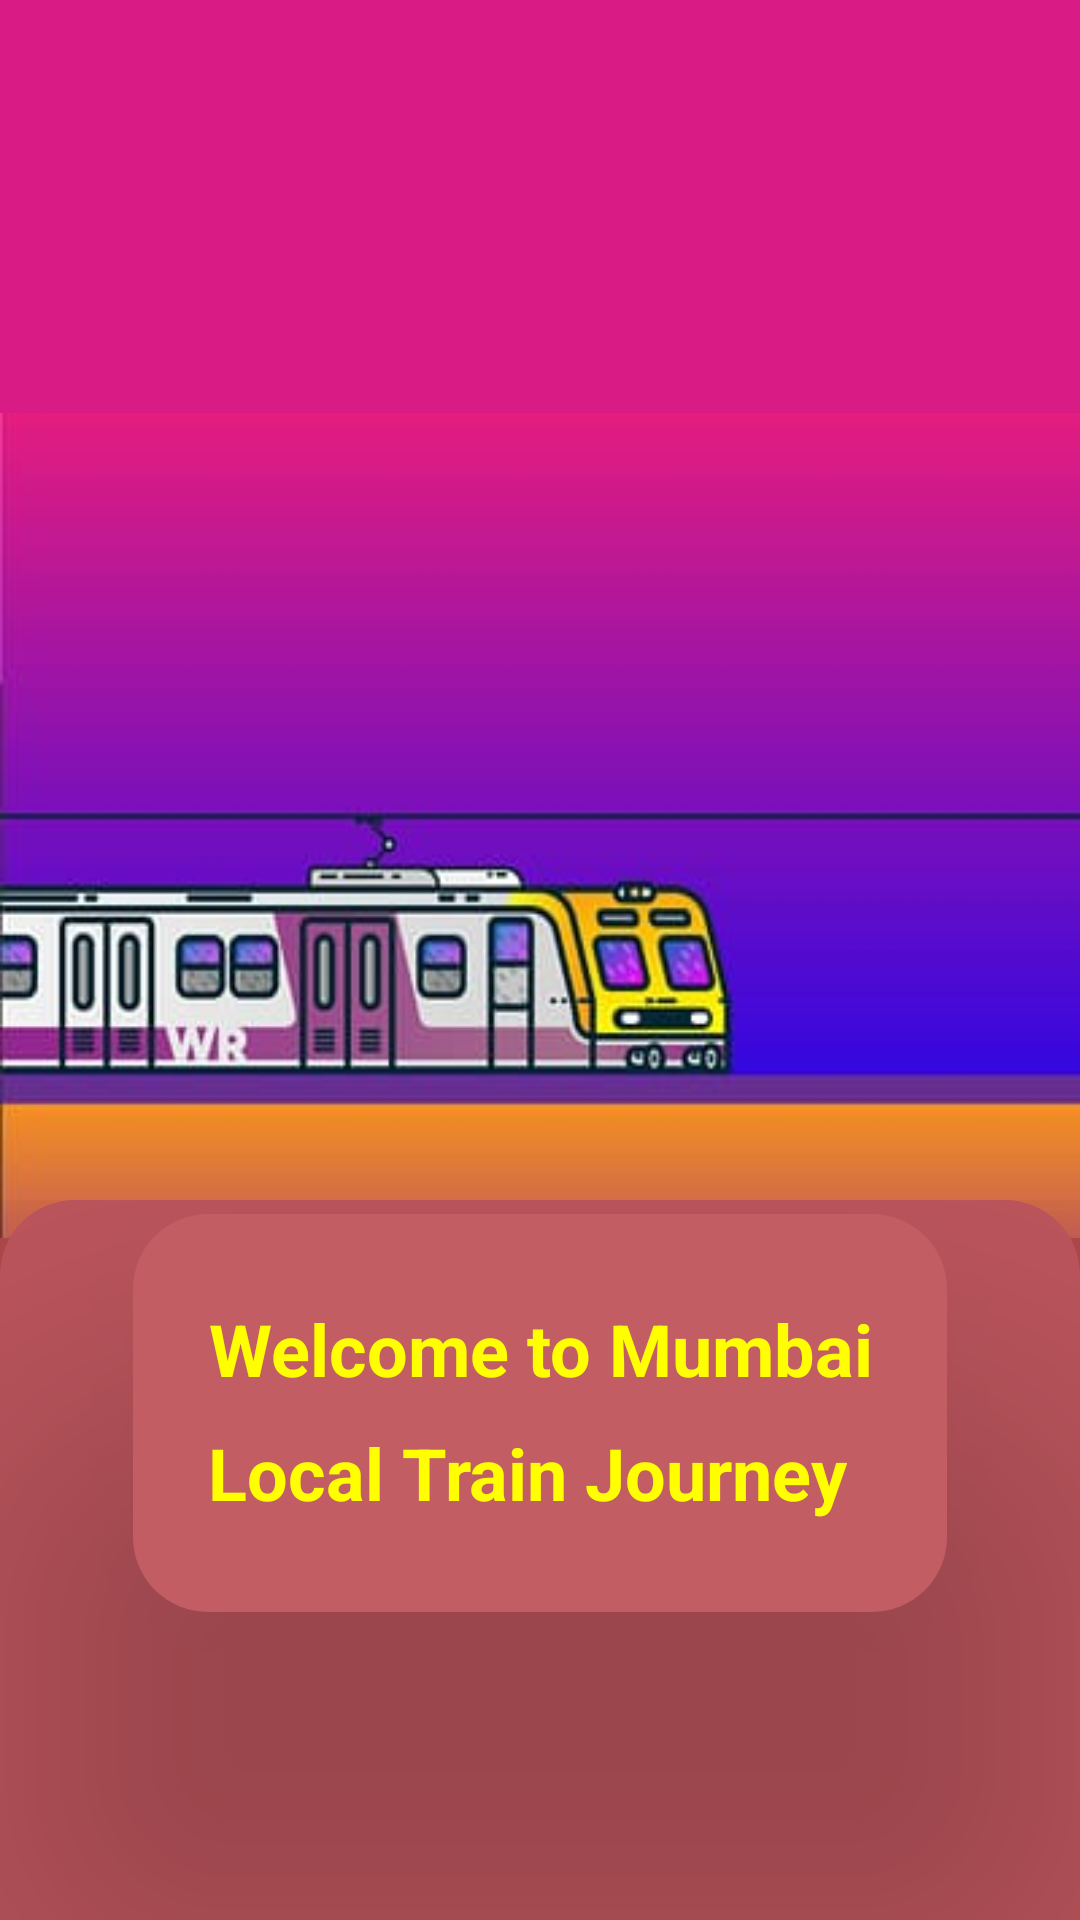

Here is an Android app screen rendered from its layout file. Give the layout XML and the strings, colors and styles it references.
<!-- AndroidManifest.xml: application theme Theme.FinalYearProject -->
<!-- res/layout/activity_wallcome01.xml -->
<?xml version="1.0" encoding="utf-8"?>
<LinearLayout
    xmlns:android="http://schemas.android.com/apk/res/android"
    xmlns:app="http://schemas.android.com/apk/res-auto"
    android:layout_width="match_parent"
    android:layout_height="match_parent"
    android:orientation="vertical"
    android:gravity="center"
    android:background="@color/background_color">

    <LinearLayout
        android:layout_width="match_parent"
        android:layout_height="match_parent"
        android:orientation="vertical">

        <TextView
            android:layout_width="match_parent"
            android:layout_height="150dp"
            android:background="#d91b85"/>

    <ImageView
        android:layout_width="match_parent"
        android:layout_height="250dp"
        android:src="@drawable/img_2"
        android:scaleType="centerCrop"
        android:scaleY="1.1"
        android:layout_gravity="center_horizontal|center_vertical"/>

        <LinearLayout
            android:layout_width="match_parent"
            android:layout_height="match_parent"
            android:orientation="vertical"
            android:gravity="center"
            android:backgroundTint="#bf565e"
            android:background="@drawable/login_corner">

            <LinearLayout
                android:layout_width="wrap_content"
                android:layout_height="wrap_content"
                android:background="@drawable/corner"
                android:backgroundTint="#C25D64"
                android:elevation="80dp"
                android:padding="25dp"
                android:layout_marginBottom="98dp"
                android:orientation="vertical">

    <TextView
        android:layout_width="wrap_content"
        android:layout_height="wrap_content"
        android:text="Welcome to Mumbai"
        android:textStyle="bold"
        android:textAlignment="center"
        android:textColor="@color/yellow"
        android:elegantTextHeight="true"
        android:textSize="24sp"/>

    <TextView
        android:layout_width="wrap_content"
        android:layout_height="wrap_content"
        android:text="Local Train Journey"
        android:textStyle="bold"
        android:textAlignment="center"
        android:elegantTextHeight="true"
        android:textColor="@color/yellow"
        android:textSize="24sp" />

            </LinearLayout>

        </LinearLayout>

    </LinearLayout>

    

</LinearLayout>
<!-- resources referenced by this layout -->
<resources>
  <color name="background_color">#af494b</color>
  <color name="yellow">#FFFF00</color>
  <!-- drawable corner (drawable) -->
  <?xml version="1.0" encoding="utf-8"?>
  <shape xmlns:tools="http://schemas.android.com/tools"
      xmlns:android="http://schemas.android.com/apk/res/android"
      tools:ignore="ExtraText">
      android:shape="rectangle">
      <corners android:radius="25dp" />
      <solid android:color="@color/white" />
  </shape>
  <!-- drawable img_2: jpg bitmap (drawable, 12494 bytes) -->
  <!-- drawable login_corner (drawable) -->
  <?xml version="1.0" encoding="utf-8"?>
  <shape xmlns:android="http://schemas.android.com/apk/res/android"
      android:shape="rectangle">
      <corners android:topLeftRadius="25dp"
          android:topRightRadius="25dp" />
      <solid android:color="@color/white" />
  </shape>
  <style name="Theme.FinalYearProject" parent="Base.Theme.FinalYearProject" />
  <color name="white">#FFFFFFFF</color>
  <style name="Base.Theme.FinalYearProject" parent="Theme.AppCompat.DayNight.DarkActionBar">
          
           <item name="colorPrimary">@color/lavender</item>
           <item name="colorPrimaryVariant">@color/lavender</item>
           <item name="android:statusBarColor">@color/white</item>
      </style>
  <color name="lavender">#8692F7</color>//hhjhvjvjvjv
</resources>
